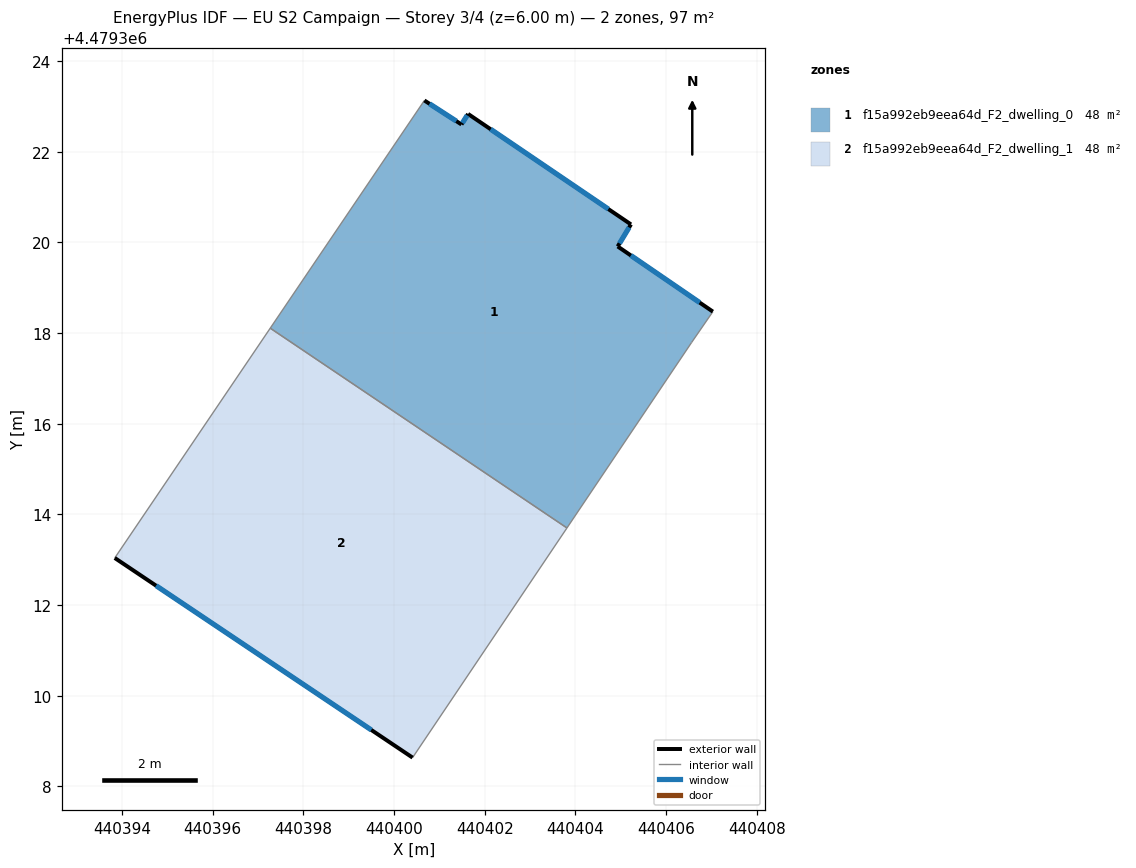
=== STOREY PLAN SPEC (per zone: floor XY polygon, exterior-wall plan segments, windows/doors) ===
zone 1: f15a992eb9eea64d_F2_dwelling_0  (48.3 m²)
  floor: (440405.23, 4479320.40) (440404.93, 4479319.91) (440407.03, 4479318.47) (440406.56, 4479317.79) (440403.82, 4479313.70) (440397.27, 4479318.11) (440400.67, 4479323.13) (440401.49, 4479322.60) (440401.63, 4479322.84)
  exterior wall: (440404.93, 4479319.91) – (440405.23, 4479320.40)  [0.6 m]
    window: (440404.98, 4479319.98) – (440405.19, 4479320.33)  [0.9 m²]
  exterior wall: (440407.03, 4479318.47) – (440404.93, 4479319.91)  [2.5 m]
    window: (440406.74, 4479318.67) – (440405.23, 4479319.71)  [4.0 m²]
  exterior wall: (440401.49, 4479322.60) – (440400.67, 4479323.13)  [1.0 m]
    window: (440401.38, 4479322.68) – (440400.78, 4479323.06)  [1.5 m²]
  exterior wall: (440401.64, 4479322.84) – (440401.49, 4479322.60)  [0.3 m]
    window: (440401.61, 4479322.80) – (440401.51, 4479322.64)  [0.4 m²]
  exterior wall: (440405.23, 4479320.40) – (440401.64, 4479322.84)  [4.3 m]
    window: (440404.73, 4479320.74) – (440402.13, 4479322.50)  [6.8 m²]
  interior walls: 4
zone 2: f15a992eb9eea64d_F2_dwelling_1  (48.3 m²)
  floor: (440403.82, 4479313.70) (440400.41, 4479308.64) (440393.84, 4479313.04) (440397.27, 4479318.11)
  exterior wall: (440393.84, 4479313.04) – (440400.41, 4479308.64)  [7.9 m]
    window: (440394.75, 4479312.43) – (440399.50, 4479309.25)  [12.4 m²]
  interior walls: 3

=== DERIVED (storey summary) ===
Building: EU S2 Campaign
Storey: 3 of 4  (floor level z = 6.00 m)
Storey gross floor area: 96.6 m²
Zones on this storey: 2
  - f15a992eb9eea64d_F2_dwelling_0: floor 48.3 m²; exterior wall 8.7 m (26.1 m²); 5 window(s) 13.6 m²; WWR 52.2%
  - f15a992eb9eea64d_F2_dwelling_1: floor 48.3 m²; exterior wall 7.9 m (23.7 m²); 1 window(s) 12.4 m²; WWR 52.2%
Zone adjacency (shared interzone walls):
  - f15a992eb9eea64d_F2_dwelling_0 ↔ f15a992eb9eea64d_F2_dwelling_1